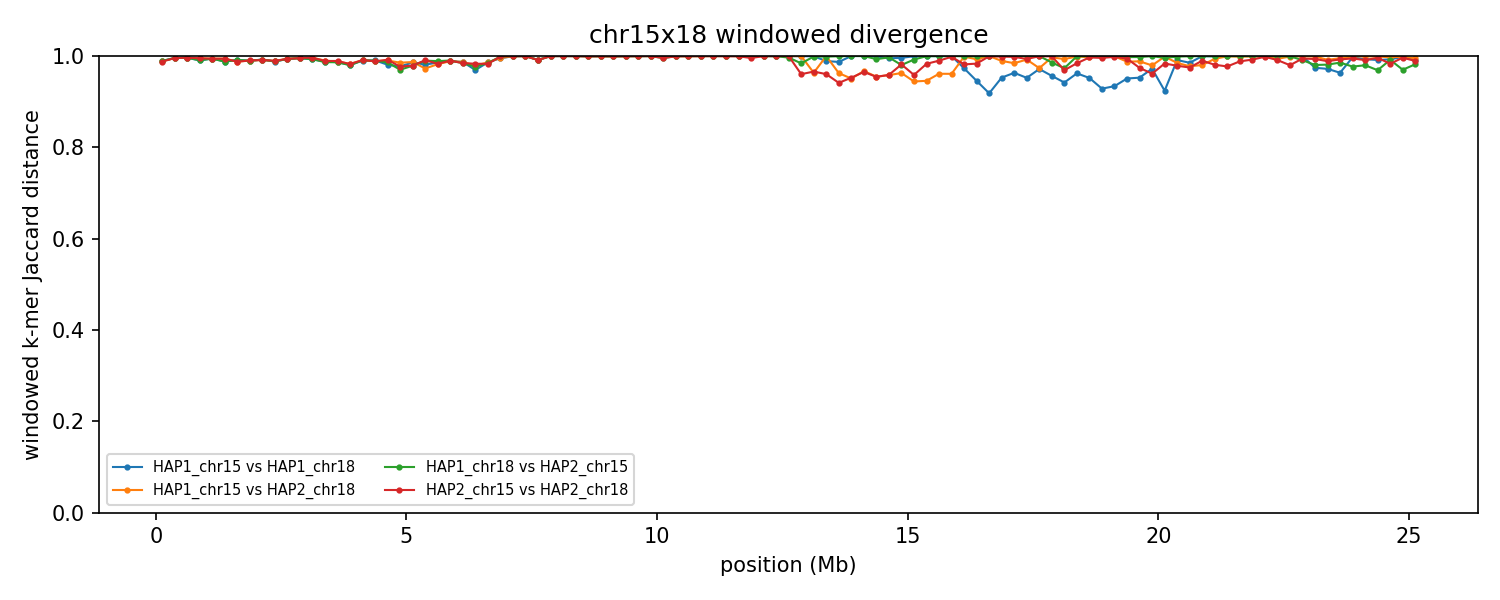

Data behind this chart, as committed beside it:
group	win_start	win_end	unit_a	unit_b	hap_a	hap_b	chrom_a	chrom_b	kmers_a	kmers_b	shared	union	jaccard_distance
chr15x18	1	250000	HAP1_chr15	HAP1_chr18	HAP1	HAP1	15	18	228492	232356	4880	455968	0.9893
chr15x18	1	250000	HAP1_chr15	HAP2_chr18	HAP1	HAP2	15	18	228492	226007	5332	449167	0.9881
chr15x18	1	250000	HAP1_chr18	HAP2_chr15	HAP1	HAP2	18	15	232356	214859	4845	442370	0.989
chr15x18	1	250000	HAP2_chr15	HAP2_chr18	HAP2	HAP2	15	18	214859	226007	5324	435542	0.9878
chr15x18	250001	500000	HAP1_chr15	HAP1_chr18	HAP1	HAP1	15	18	245923	224762	2058	468627	0.9956
chr15x18	250001	500000	HAP1_chr15	HAP2_chr18	HAP1	HAP2	15	18	245923	225072	2079	468916	0.9956
chr15x18	250001	500000	HAP1_chr18	HAP2_chr15	HAP1	HAP2	18	15	224762	246802	2107	469457	0.9955
chr15x18	250001	500000	HAP2_chr15	HAP2_chr18	HAP2	HAP2	15	18	246802	225072	2101	469773	0.9955
chr15x18	500001	750000	HAP1_chr15	HAP1_chr18	HAP1	HAP1	15	18	231875	244779	1808	474846	0.9962
chr15x18	500001	750000	HAP1_chr15	HAP2_chr18	HAP1	HAP2	15	18	231875	244507	1819	474563	0.9962
chr15x18	500001	750000	HAP1_chr18	HAP2_chr15	HAP1	HAP2	18	15	244779	242783	1837	485725	0.9962
chr15x18	500001	750000	HAP2_chr15	HAP2_chr18	HAP2	HAP2	15	18	242783	244507	1848	485442	0.9962
chr15x18	750001	1000000	HAP1_chr15	HAP1_chr18	HAP1	HAP1	15	18	245060	244566	4675	484951	0.9904
chr15x18	750001	1000000	HAP1_chr15	HAP2_chr18	HAP1	HAP2	15	18	245060	245011	2490	487581	0.9949
chr15x18	750001	1000000	HAP1_chr18	HAP2_chr15	HAP1	HAP2	18	15	244566	245697	4571	485692	0.9906
chr15x18	750001	1000000	HAP2_chr15	HAP2_chr18	HAP2	HAP2	15	18	245697	245011	2455	488253	0.995
chr15x18	1000001	1250000	HAP1_chr15	HAP1_chr18	HAP1	HAP1	15	18	235117	223431	2498	456050	0.9945
chr15x18	1000001	1250000	HAP1_chr15	HAP2_chr18	HAP1	HAP2	15	18	235117	239714	2680	472151	0.9943
chr15x18	1000001	1250000	HAP1_chr18	HAP2_chr15	HAP1	HAP2	18	15	223431	215123	2531	436023	0.9942
chr15x18	1000001	1250000	HAP2_chr15	HAP2_chr18	HAP2	HAP2	15	18	215123	239714	2694	452143	0.994
chr15x18	1250001	1500000	HAP1_chr15	HAP1_chr18	HAP1	HAP1	15	18	238496	244950	5844	477602	0.9878
chr15x18	1250001	1500000	HAP1_chr15	HAP2_chr18	HAP1	HAP2	15	18	238496	243336	2822	479010	0.9941
chr15x18	1250001	1500000	HAP1_chr18	HAP2_chr15	HAP1	HAP2	18	15	244950	238499	5842	477607	0.9878
chr15x18	1250001	1500000	HAP2_chr15	HAP2_chr18	HAP2	HAP2	15	18	238499	243336	2820	479015	0.9941
chr15x18	1500001	1750000	HAP1_chr15	HAP1_chr18	HAP1	HAP1	15	18	224344	241636	4020	461960	0.9913
chr15x18	1500001	1750000	HAP1_chr15	HAP2_chr18	HAP1	HAP2	15	18	224344	241947	5722	460569	0.9876
chr15x18	1500001	1750000	HAP1_chr18	HAP2_chr15	HAP1	HAP2	18	15	241636	224400	4021	462015	0.9913
chr15x18	1500001	1750000	HAP2_chr15	HAP2_chr18	HAP2	HAP2	15	18	224400	241947	5723	460624	0.9876
chr15x18	1750001	2000000	HAP1_chr15	HAP1_chr18	HAP1	HAP1	15	18	235304	237633	4826	468111	0.9897
chr15x18	1750001	2000000	HAP1_chr15	HAP2_chr18	HAP1	HAP2	15	18	235304	240090	4646	470748	0.9901
chr15x18	1750001	2000000	HAP1_chr18	HAP2_chr15	HAP1	HAP2	18	15	237633	235296	4809	468120	0.9897
chr15x18	1750001	2000000	HAP2_chr15	HAP2_chr18	HAP2	HAP2	15	18	235296	240090	4622	470764	0.9902
chr15x18	2000001	2250000	HAP1_chr15	HAP1_chr18	HAP1	HAP1	15	18	233687	241535	3703	471519	0.9921
chr15x18	2000001	2250000	HAP1_chr15	HAP2_chr18	HAP1	HAP2	15	18	233687	240816	4084	470419	0.9913
chr15x18	2000001	2250000	HAP1_chr18	HAP2_chr15	HAP1	HAP2	18	15	241535	234631	3757	472409	0.992
chr15x18	2000001	2250000	HAP2_chr15	HAP2_chr18	HAP2	HAP2	15	18	234631	240816	4137	471310	0.9912
chr15x18	2250001	2500000	HAP1_chr15	HAP1_chr18	HAP1	HAP1	15	18	235059	240323	5748	469634	0.9878
chr15x18	2250001	2500000	HAP1_chr15	HAP2_chr18	HAP1	HAP2	15	18	235059	244273	5216	474116	0.989
chr15x18	2250001	2500000	HAP1_chr18	HAP2_chr15	HAP1	HAP2	18	15	240323	237662	5520	472465	0.9883
chr15x18	2250001	2500000	HAP2_chr15	HAP2_chr18	HAP2	HAP2	15	18	237662	244273	5010	476925	0.9895
chr15x18	2500001	2750000	HAP1_chr15	HAP1_chr18	HAP1	HAP1	15	18	234688	213304	2765	445227	0.9938
chr15x18	2500001	2750000	HAP1_chr15	HAP2_chr18	HAP1	HAP2	15	18	234688	220073	2745	452016	0.9939
chr15x18	2500001	2750000	HAP1_chr18	HAP2_chr15	HAP1	HAP2	18	15	213304	233633	2901	444036	0.9935
chr15x18	2500001	2750000	HAP2_chr15	HAP2_chr18	HAP2	HAP2	15	18	233633	220073	2902	450804	0.9936
chr15x18	2750001	3000000	HAP1_chr15	HAP1_chr18	HAP1	HAP1	15	18	223360	208506	2084	429782	0.9952
chr15x18	2750001	3000000	HAP1_chr15	HAP2_chr18	HAP1	HAP2	15	18	223360	115976	1499	337837	0.9956
chr15x18	2750001	3000000	HAP1_chr18	HAP2_chr15	HAP1	HAP2	18	15	208506	217727	2080	424153	0.9951
chr15x18	2750001	3000000	HAP2_chr15	HAP2_chr18	HAP2	HAP2	15	18	217727	115976	1505	332198	0.9955
chr15x18	3000001	3250000	HAP1_chr15	HAP1_chr18	HAP1	HAP1	15	18	200413	243611	3194	440830	0.9928
chr15x18	3000001	3250000	HAP1_chr15	HAP2_chr18	HAP1	HAP2	15	18	200413	244874	1731	443556	0.9961
chr15x18	3000001	3250000	HAP1_chr18	HAP2_chr15	HAP1	HAP2	18	15	243611	205058	3043	445626	0.9932
chr15x18	3000001	3250000	HAP2_chr15	HAP2_chr18	HAP2	HAP2	15	18	205058	244874	1650	448282	0.9963
chr15x18	3250001	3500000	HAP1_chr15	HAP1_chr18	HAP1	HAP1	15	18	242074	238826	5863	475037	0.9877
chr15x18	3250001	3500000	HAP1_chr15	HAP2_chr18	HAP1	HAP2	15	18	242074	240698	4772	478000	0.99
chr15x18	3250001	3500000	HAP1_chr18	HAP2_chr15	HAP1	HAP2	18	15	238826	240451	6419	472858	0.9864
chr15x18	3250001	3500000	HAP2_chr15	HAP2_chr18	HAP2	HAP2	15	18	240451	240698	5184	475965	0.9891
chr15x18	3500001	3750000	HAP1_chr15	HAP1_chr18	HAP1	HAP1	15	18	229326	237990	6261	461055	0.9864
chr15x18	3500001	3750000	HAP1_chr15	HAP2_chr18	HAP1	HAP2	15	18	229326	238633	5769	462190	0.9875
chr15x18	3500001	3750000	HAP1_chr18	HAP2_chr15	HAP1	HAP2	18	15	237990	229527	6243	461274	0.9865
chr15x18	3500001	3750000	HAP2_chr15	HAP2_chr18	HAP2	HAP2	15	18	229527	238633	5038	463122	0.9891
... 344 more rows
